Photos from the image-classification dataset "spiral_dataset" in the GitHub repository ArkarHema/Parkinson-disease-detection-using-hand-voice-xai. Its 2 classes are: healthy, Parkinson.

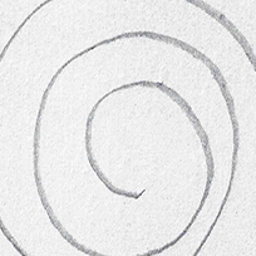
Label: healthy

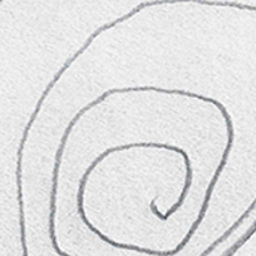
Label: Parkinson

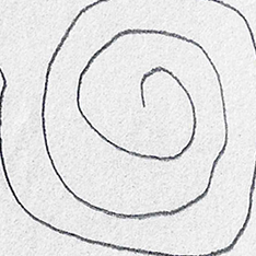
Label: healthy

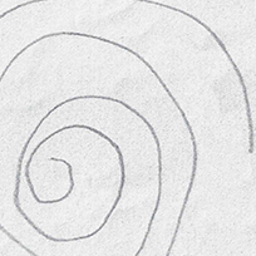
Label: Parkinson

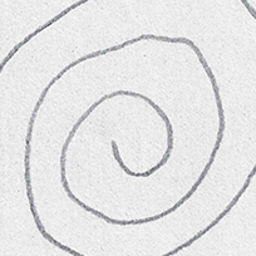
Label: healthy

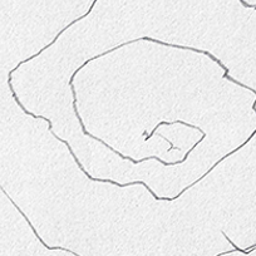
Label: Parkinson
